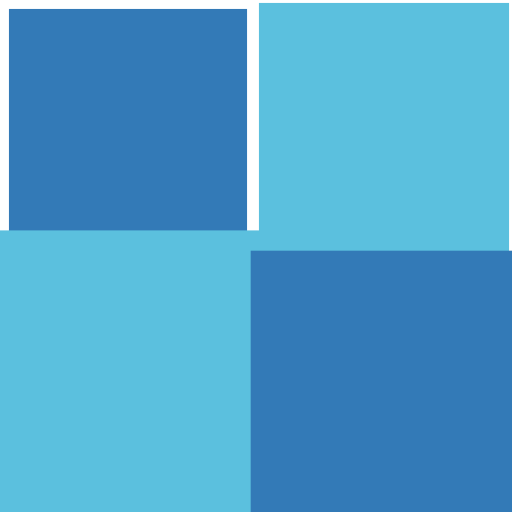
t = 0.00 s
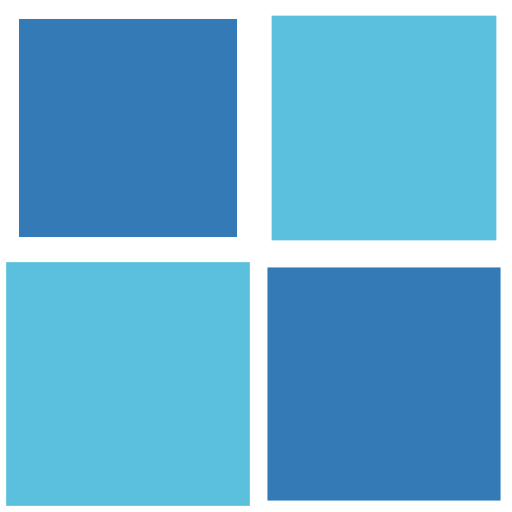
t = 0.25 s
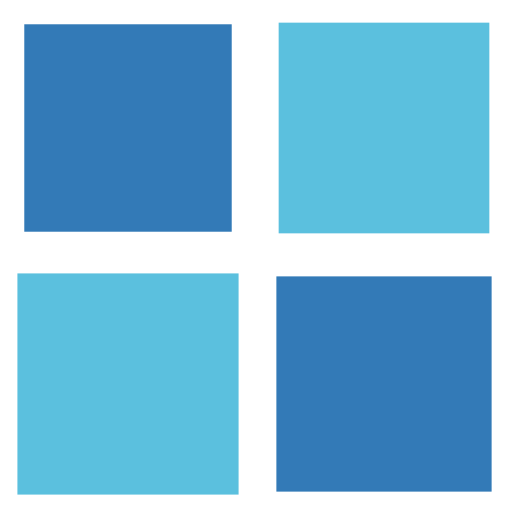
t = 0.50 s
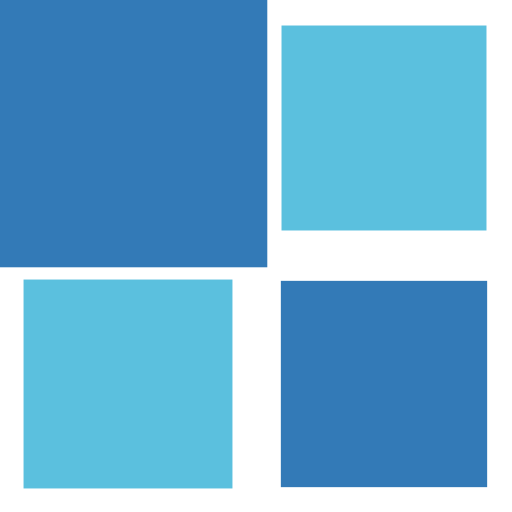
t = 0.75 s

The animated SVG that drew these frames (rendered in a browser with its animation timeline set to each time). Animation: 4 SMIL elements (animateTransform=4); one cycle of 1.00 s, repeats indefinitely.

<svg width="100px"  height="100px"  xmlns="http://www.w3.org/2000/svg" viewBox="0 0 100 100" preserveAspectRatio="xMidYMid" class="lds-cube" style="background: none;"><g transform="translate(25,25)"><rect ng-attr-x="{{config.dp}}" ng-attr-y="{{config.dp}}" ng-attr-width="{{config.blockSize}}" ng-attr-height="{{config.blockSize}}" ng-attr-fill="{{config.c1}}" x="-20" y="-20" width="40" height="40" fill="#337ab7" transform="scale(1.01972 1.01972)"><animateTransform attributeName="transform" type="scale" calcMode="spline" values="1.5;1" keyTimes="0;1" dur="1s" keySplines="0 0.5 0.5 1" begin="-0.3s" repeatCount="indefinite"></animateTransform></rect></g><g transform="translate(75,25)"><rect ng-attr-x="{{config.dp}}" ng-attr-y="{{config.dp}}" ng-attr-width="{{config.blockSize}}" ng-attr-height="{{config.blockSize}}" ng-attr-fill="{{config.c2}}" x="-20" y="-20" width="40" height="40" fill="#5bc0de" transform="scale(1.03911 1.03911)"><animateTransform attributeName="transform" type="scale" calcMode="spline" values="1.5;1" keyTimes="0;1" dur="1s" keySplines="0 0.5 0.5 1" begin="-0.2s" repeatCount="indefinite"></animateTransform></rect></g><g transform="translate(25,75)"><rect ng-attr-x="{{config.dp}}" ng-attr-y="{{config.dp}}" ng-attr-width="{{config.blockSize}}" ng-attr-height="{{config.blockSize}}" ng-attr-fill="{{config.c3}}" x="-20" y="-20" width="40" height="40" fill="#5bc0de" transform="scale(1.0973 1.0973)"><animateTransform attributeName="transform" type="scale" calcMode="spline" values="1.5;1" keyTimes="0;1" dur="1s" keySplines="0 0.5 0.5 1" begin="0s" repeatCount="indefinite"></animateTransform></rect></g><g transform="translate(75,75)"><rect ng-attr-x="{{config.dp}}" ng-attr-y="{{config.dp}}" ng-attr-width="{{config.blockSize}}" ng-attr-height="{{config.blockSize}}" ng-attr-fill="{{config.c4}}" x="-20" y="-20" width="40" height="40" fill="#337ab7" transform="scale(1.06466 1.06466)"><animateTransform attributeName="transform" type="scale" calcMode="spline" values="1.5;1" keyTimes="0;1" dur="1s" keySplines="0 0.5 0.5 1" begin="-0.1s" repeatCount="indefinite"></animateTransform></rect></g></svg>